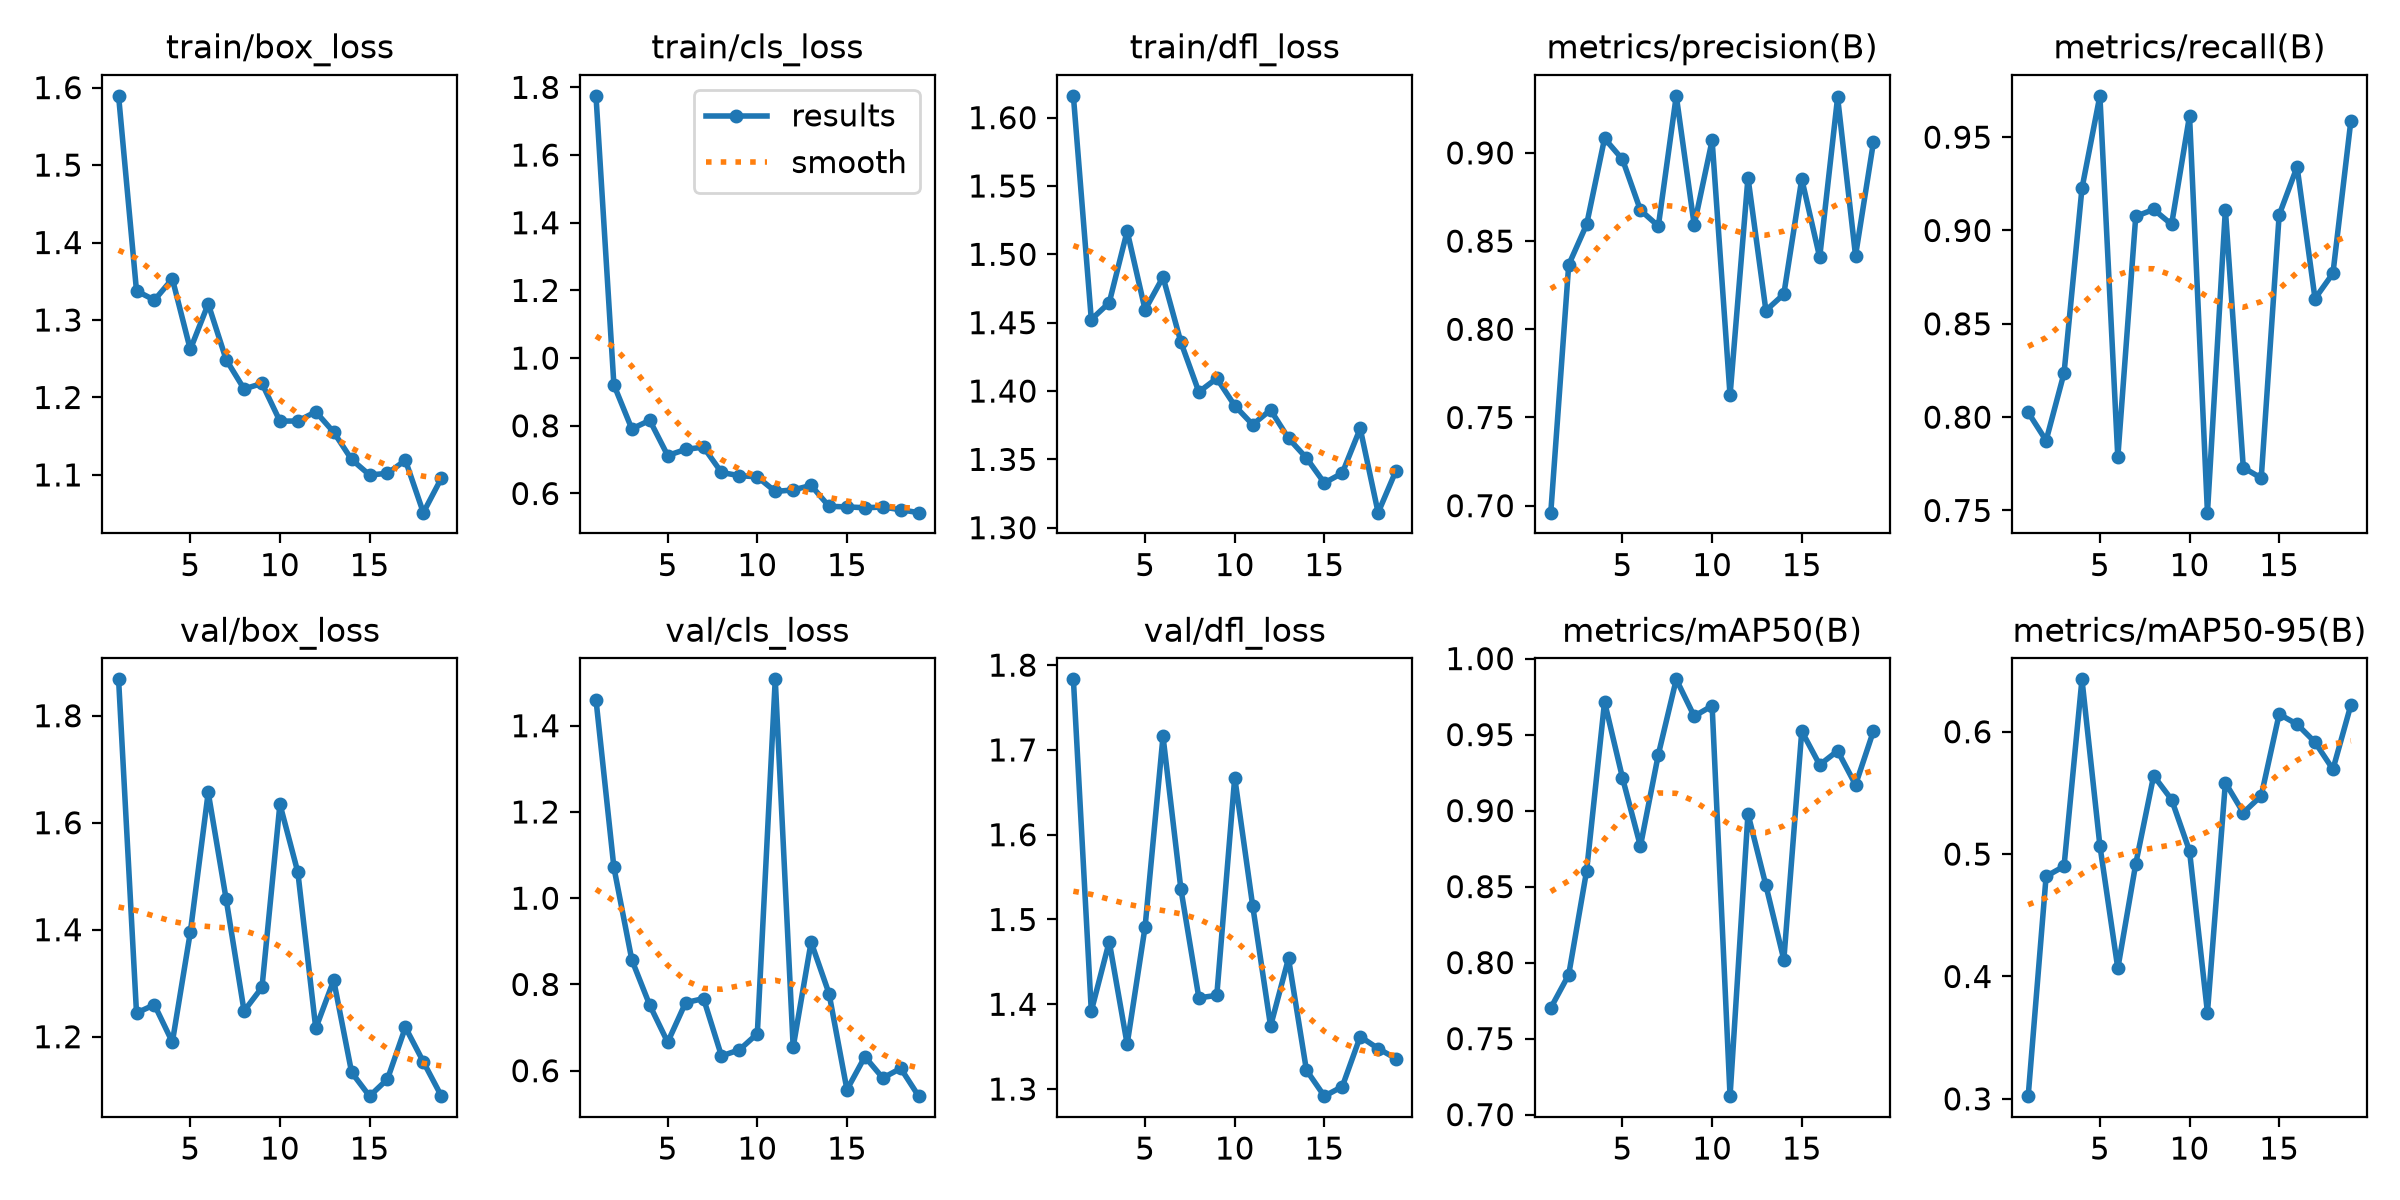

The file beside this chart, header and first rows:
epoch, time, train/box_loss, train/cls_loss, train/dfl_loss, metrics/precision(B), metrics/recall(B), metrics/mAP50(B), metrics/mAP50-95(B), val/box_loss, val/cls_loss, val/dfl_loss, lr/pg0, lr/pg1, lr/pg2
1, 136.2, 1.589, 1.775, 1.616, 0.696, 0.8025, 0.7702, 0.3022, 1.868, 1.461, 1.783, 0.0003281, 0.0003281, 0.06752
2, 202.8, 1.338, 0.921, 1.452, 0.8365, 0.7875, 0.792, 0.4819, 1.244, 1.071, 1.392, 0.0006612, 0.0006612, 0.03452
3, 270.1, 1.326, 0.7909, 1.465, 0.8594, 0.8236, 0.8605, 0.4901, 1.26, 0.857, 1.474, 0.0009933, 0.0009933, 0.001514
4, 339.2, 1.353, 0.8162, 1.517, 0.9082, 0.9225, 0.9715, 0.6428, 1.19, 0.7519, 1.353, 0.0009966, 0.0009966, 0.0009966
5, 453.3, 1.262, 0.7122, 1.459, 0.8963, 0.9721, 0.9216, 0.507, 1.395, 0.666, 1.491, 0.0009939, 0.0009939, 0.0009939
6, 520.1, 1.321, 0.7302, 1.483, 0.8676, 0.7785, 0.8766, 0.4066, 1.657, 0.7578, 1.716, 0.0009905, 0.0009905, 0.0009905
7, 624, 1.249, 0.7371, 1.436, 0.8585, 0.9075, 0.9369, 0.492, 1.457, 0.7672, 1.536, 0.0009863, 0.0009863, 0.0009863
8, 812.5, 1.211, 0.6621, 1.399, 0.9324, 0.9113, 0.9864, 0.5641, 1.248, 0.6343, 1.408, 0.0009814, 0.0009814, 0.0009814
9, 999.1, 1.218, 0.6526, 1.409, 0.8591, 0.9033, 0.9621, 0.5445, 1.292, 0.6483, 1.411, 0.0009758, 0.0009758, 0.0009758
10, 1146, 1.169, 0.6492, 1.389, 0.9071, 0.9614, 0.9689, 0.5026, 1.635, 0.6859, 1.667, 0.0009694, 0.0009694, 0.0009694
11, 1272, 1.17, 0.606, 1.375, 0.7625, 0.7488, 0.7121, 0.3706, 1.507, 1.508, 1.516, 0.0009623, 0.0009623, 0.0009623
12, 1339, 1.182, 0.6105, 1.386, 0.886, 0.9112, 0.8979, 0.5583, 1.216, 0.6547, 1.374, 0.0009545, 0.0009545, 0.0009545
13, 1406, 1.155, 0.6238, 1.365, 0.8106, 0.773, 0.8508, 0.5338, 1.306, 0.8983, 1.454, 0.000946, 0.000946, 0.000946
14, 1474, 1.12, 0.562, 1.351, 0.8199, 0.7674, 0.8019, 0.5476, 1.133, 0.7789, 1.322, 0.0009369, 0.0009369, 0.0009369
15, 1589, 1.1, 0.5604, 1.333, 0.8852, 0.9083, 0.9523, 0.6144, 1.089, 0.5559, 1.292, 0.0009271, 0.0009271, 0.0009271
16, 1706, 1.102, 0.5578, 1.34, 0.8408, 0.9341, 0.9301, 0.6061, 1.121, 0.6324, 1.303, 0.0009166, 0.0009166, 0.0009166
17, 1814, 1.119, 0.56, 1.373, 0.9315, 0.8635, 0.9393, 0.5915, 1.218, 0.583, 1.362, 0.0009055, 0.0009055, 0.0009055
18, 2001, 1.051, 0.5519, 1.311, 0.8417, 0.877, 0.917, 0.5693, 1.153, 0.6054, 1.348, 0.0008937, 0.0008937, 0.0008937
19, 2188, 1.095, 0.5433, 1.342, 0.9062, 0.9588, 0.9524, 0.6218, 1.089, 0.5409, 1.336, 0.0008814, 0.0008814, 0.0008814
